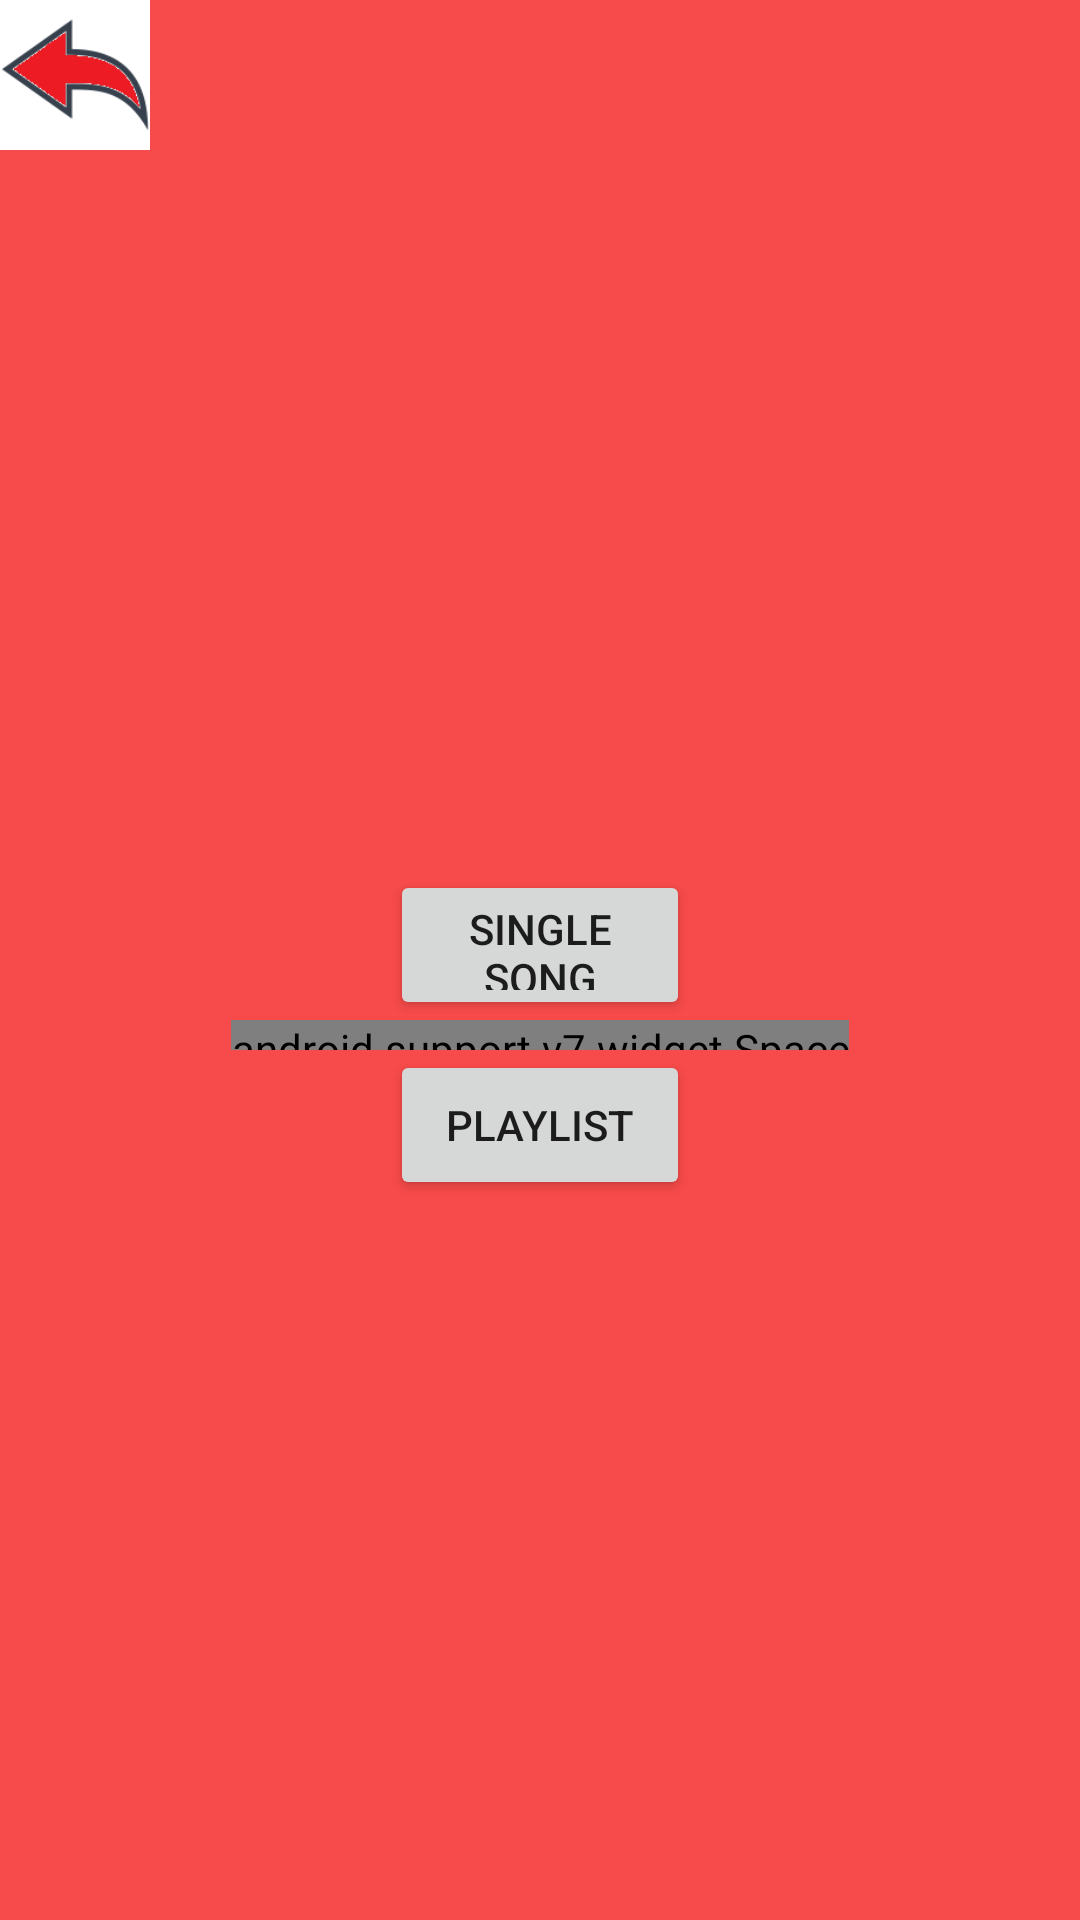

Write the Android layout XML for this screen, with the resource values it uses.
<!-- AndroidManifest.xml: application theme AppTheme -->
<!-- res/layout/activity_start_game.xml -->
<LinearLayout xmlns:android="http://schemas.android.com/apk/res/android"
    xmlns:tools="http://schemas.android.com/tools"
    android:layout_width="match_parent"
    android:layout_height="match_parent"
    tools:context="com.example.mini.game.gameMenu.StartGameActivity"
    android:background="#F74A4A"
    android:orientation="vertical">


    <Button
        android:layout_width="50dp"
        android:layout_height="50dp"
        android:background="@drawable/red_back_button"
        android:id="@+id/button"
        android:onClick="backButton_Click"/>
    <LinearLayout
        android:layout_width="fill_parent"
        android:layout_height="fill_parent"
        android:orientation="vertical"
        android:gravity="center">
        <Button
            android:layout_width="100dp"
            android:layout_height="50dp"
            android:text="Single song"
            android:onClick="singleSongButton_Click"/>
        <android.support.v7.widget.Space
            android:layout_width="wrap_content"
            android:layout_height="10dp"
            />
        <Button
            android:layout_width="100dp"
            android:layout_height="50dp"
            android:text="Playlist" />

        </LinearLayout>
</LinearLayout>
<!-- resources referenced by this layout -->
<resources>
  <!-- drawable red_back_button: png bitmap (drawable-mdpi, 4686 bytes) -->
  <style name="AppTheme" parent="Theme.AppCompat.Light.NoActionBar">
          
  
      </style>
</resources>
